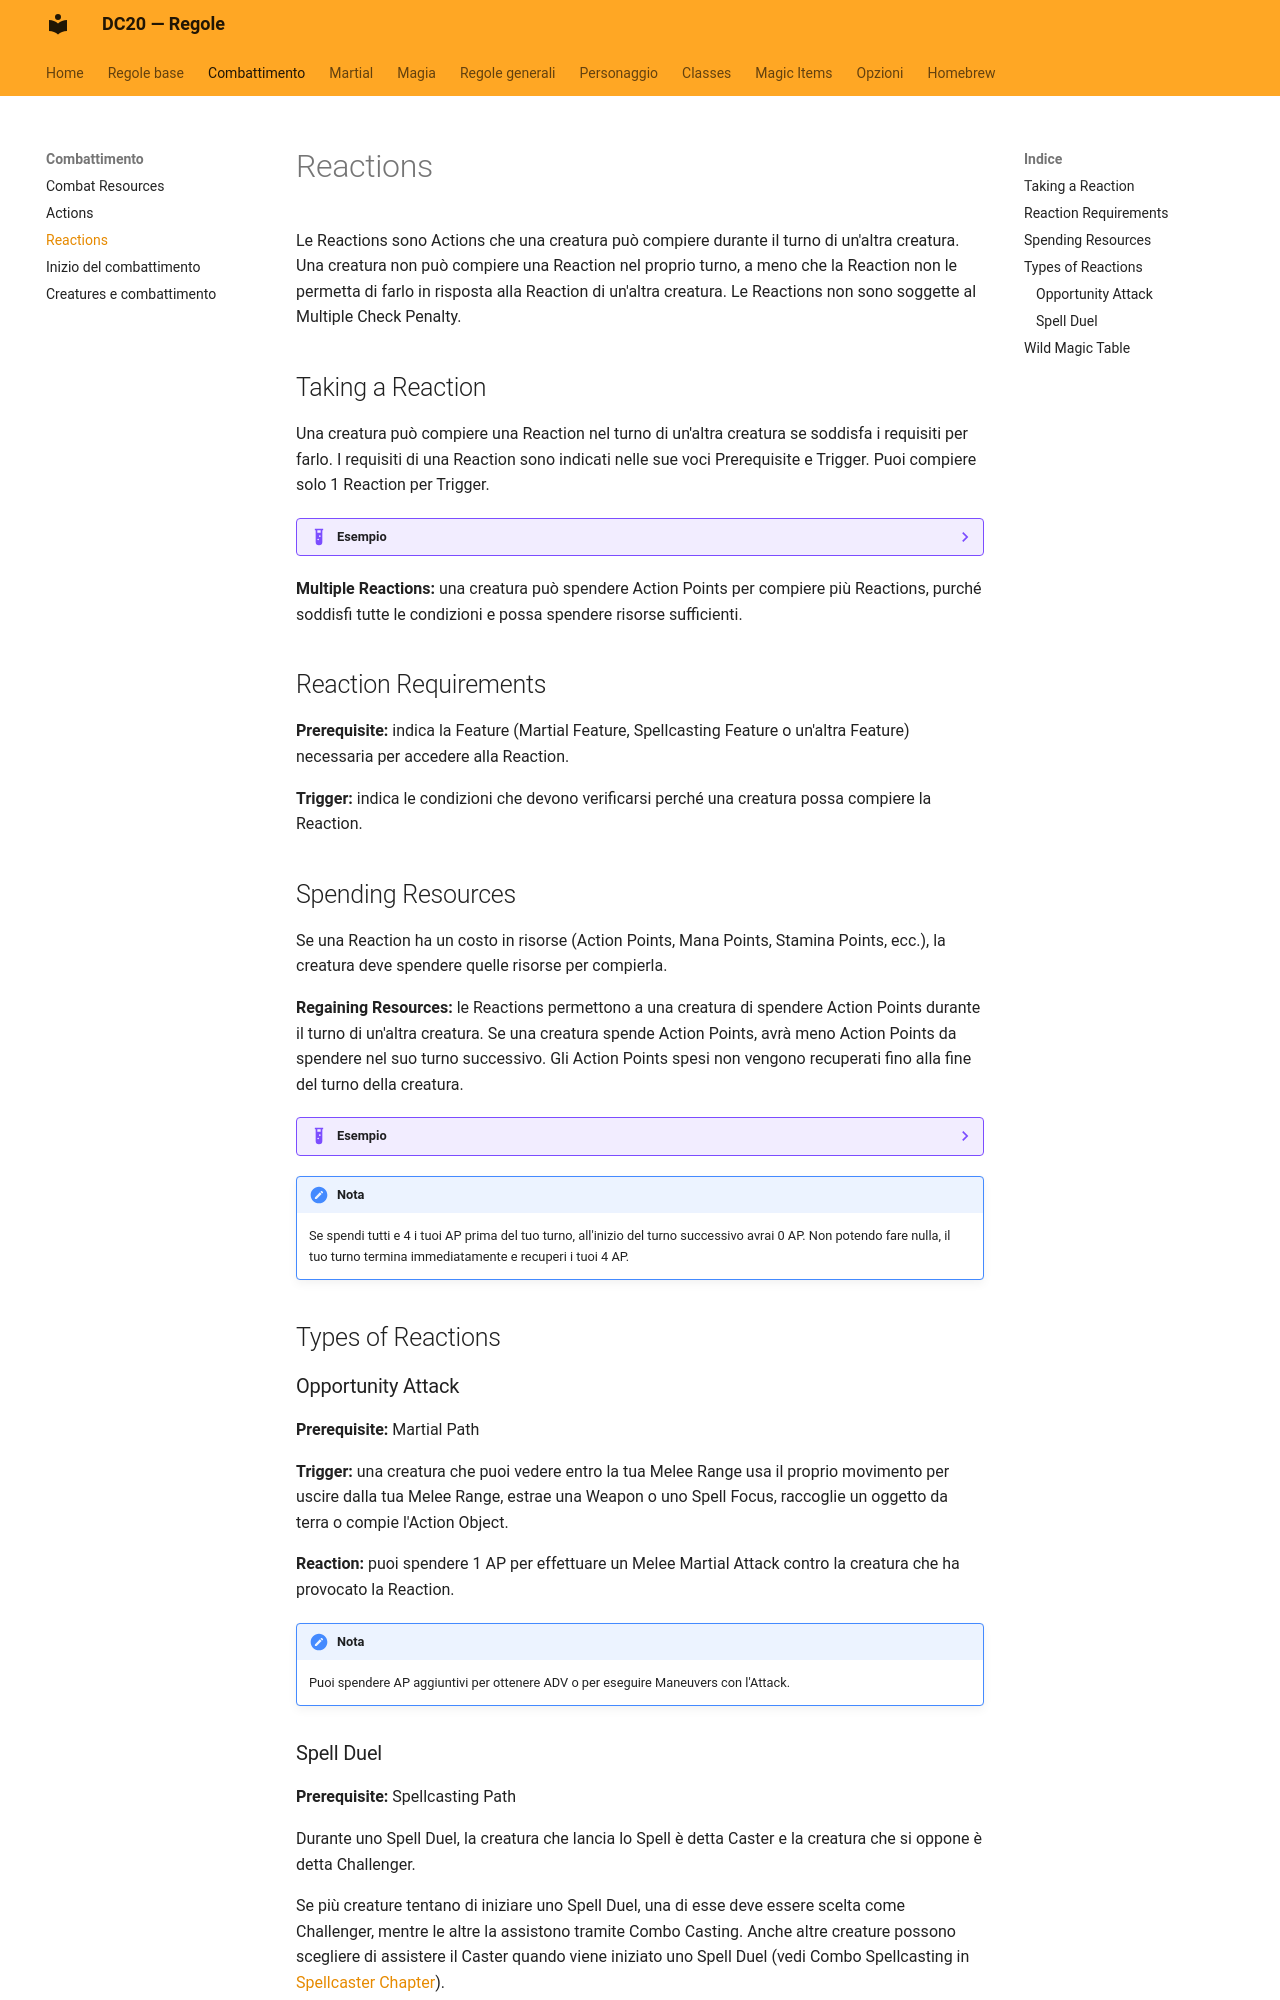

repository: canadese87/new_rules · page: combattimento/reazioni/index.html · generator: mkdocs

# Reactions

Le Reactions sono Actions che una creatura può compiere durante il turno di un'altra creatura. Una creatura non può compiere una Reaction nel proprio turno, a meno che la Reaction non le permetta di farlo in risposta alla Reaction di un'altra creatura. Le Reactions non sono soggette al Multiple Check Penalty.

## Taking a Reaction

Una creatura può compiere una Reaction nel turno di un'altra creatura se soddisfa i requisiti per farlo. I requisiti di una Reaction sono indicati nelle sue voci Prerequisite e Trigger. Puoi compiere solo 1 Reaction per Trigger.

??? example "Esempio"
    1. Quando una creatura esce dalla portata di un PC Martial, il PC può effettuare un solo Opportunity Attack contro di essa (può comunque spendere AP per applicare Martial Enhancements all'Opportunity Attack).
    2. Quando un Attack viene effettuato entro 1 Space da un PC Martial, il PC può usare la Maneuver Parry contro l'Attack (1° Trigger). Se l'Attack colpisce comunque (2° Trigger), il PC può usare la Maneuver Protection per condividere i danni con il bersaglio.

**Multiple Reactions:** una creatura può spendere Action Points per compiere più Reactions, purché soddisfi tutte le condizioni e possa spendere risorse sufficienti.

## Reaction Requirements

**Prerequisite:** indica la Feature (Martial Feature, Spellcasting Feature o un'altra Feature) necessaria per accedere alla Reaction.

**Trigger:** indica le condizioni che devono verificarsi perché una creatura possa compiere la Reaction.

## Spending Resources

Se una Reaction ha un costo in risorse (Action Points, Mana Points, Stamina Points, ecc.), la creatura deve spendere quelle risorse per compierla.

**Regaining Resources:** le Reactions permettono a una creatura di spendere Action Points durante il turno di un'altra creatura. Se una creatura spende Action Points, avrà meno Action Points da spendere nel suo turno successivo. Gli Action Points spesi non vengono recuperati fino alla fine del turno della creatura.

??? example "Esempio"
    Se compi una Reaction spendendo 1 Action Point, nel tuo turno successivo avrai solo 3 Action Points (4 - 1 = 3).

!!! note "Nota"
    Se spendi tutti e 4 i tuoi AP prima del tuo turno, all'inizio del turno successivo avrai 0 AP. Non potendo fare nulla, il tuo turno termina immediatamente e recuperi i tuoi 4 AP.

## Types of Reactions

### Opportunity Attack

**Prerequisite:** Martial Path

**Trigger:** una creatura che puoi vedere entro la tua Melee Range usa il proprio movimento per uscire dalla tua Melee Range, estrae una Weapon o uno Spell Focus, raccoglie un oggetto da terra o compie l'Action Object.

**Reaction:** puoi spendere 1 AP per effettuare un Melee Martial Attack contro la creatura che ha provocato la Reaction.

!!! note "Nota"
    Puoi spendere AP aggiuntivi per ottenere ADV o per eseguire Maneuvers con l'Attack.
